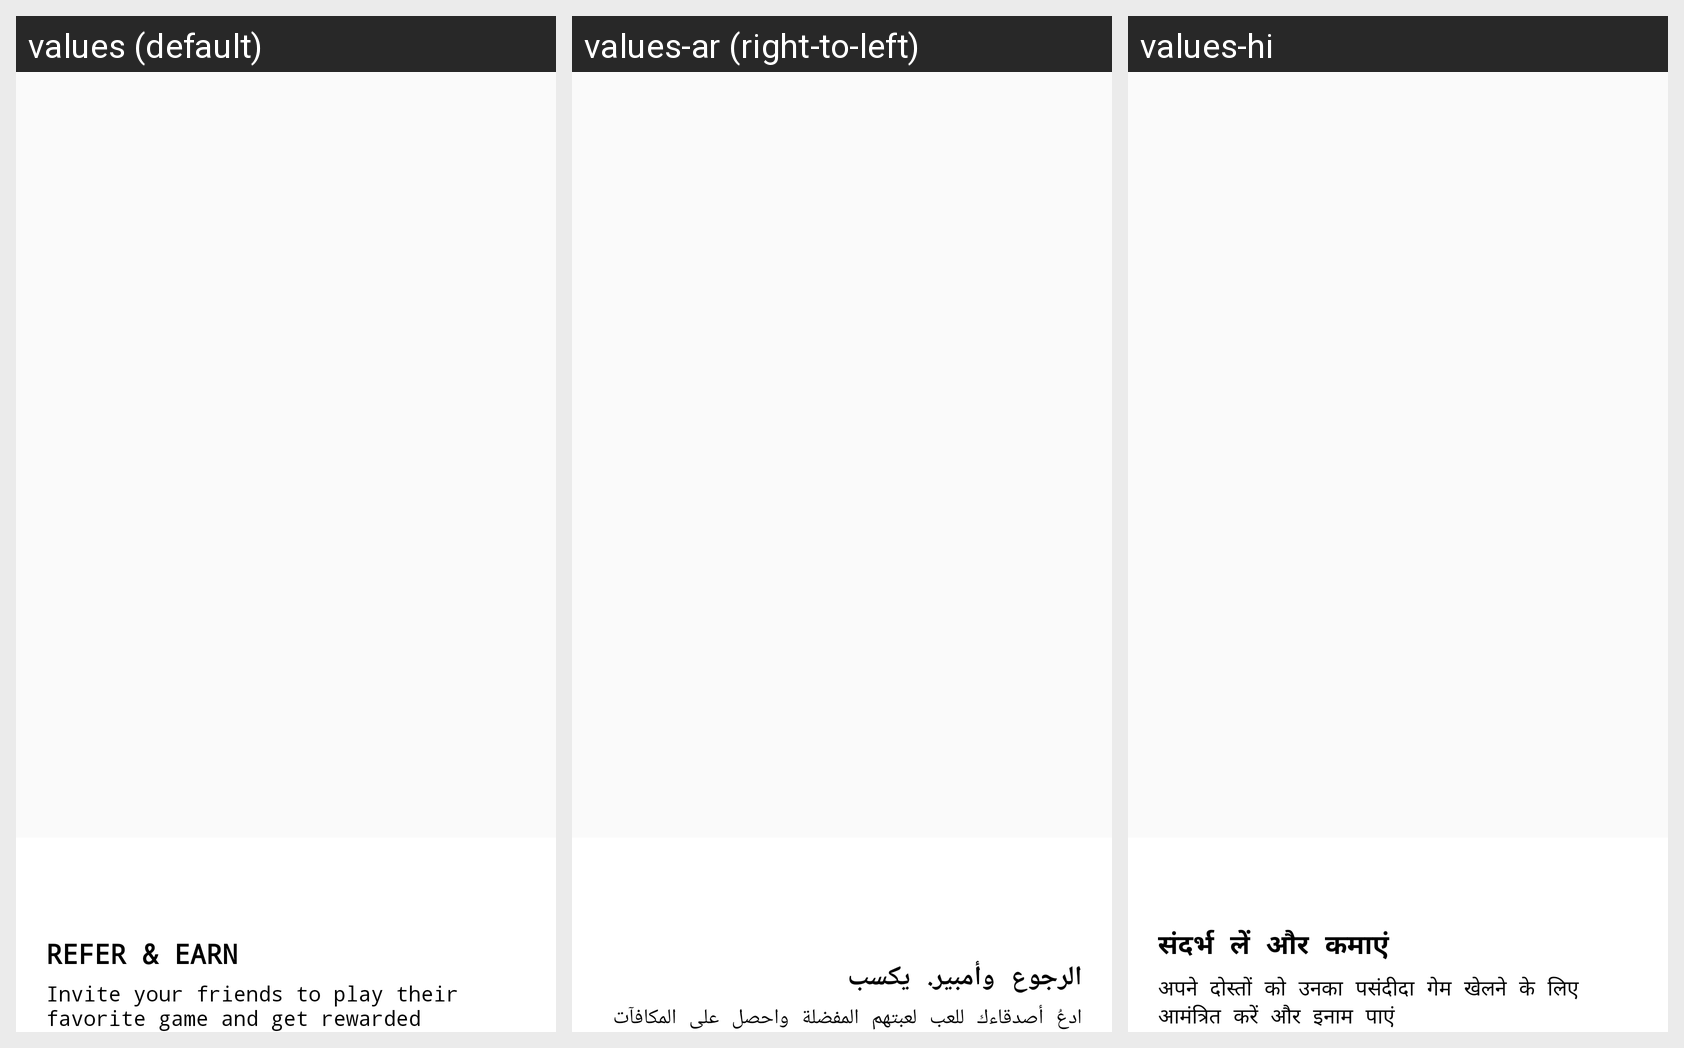

Here is an Android app screen in its default locale and in the app's own translations. Write out the translated-string differences for the strings that appear on this screen.
Android screen res/layout/introduction3.xml rendered under 3 locales, left to right: values (default), values-ar (right-to-left), values-hi. Device: Nexus 5 (rendered at 1080×1920; each locale shown at half size, 540×960, under a caption strip naming it); theme AppTheme.
Strings drawn on this screen, with the default value and each locale's value (text and hints the layout hard-codes, and strings that could not be matched under every locale, appear in the picture but are not listed):

Reder_And_Earn
  values: REFER & EARN
  values-ar: الرجوع وأمبير. يكسب
  values-hi: संदर्भ लें और कमाएं

intro3desc
  values: Invite your friends to play their favorite game and get rewarded
  values-ar: ادعُ أصدقاءك للعب لعبتهم المفضلة واحصل على المكافآت
  values-hi: अपने दोस्तों को उनका पसंदीदा गेम खेलने के लिए आमंत्रित करें और इनाम पाएं
